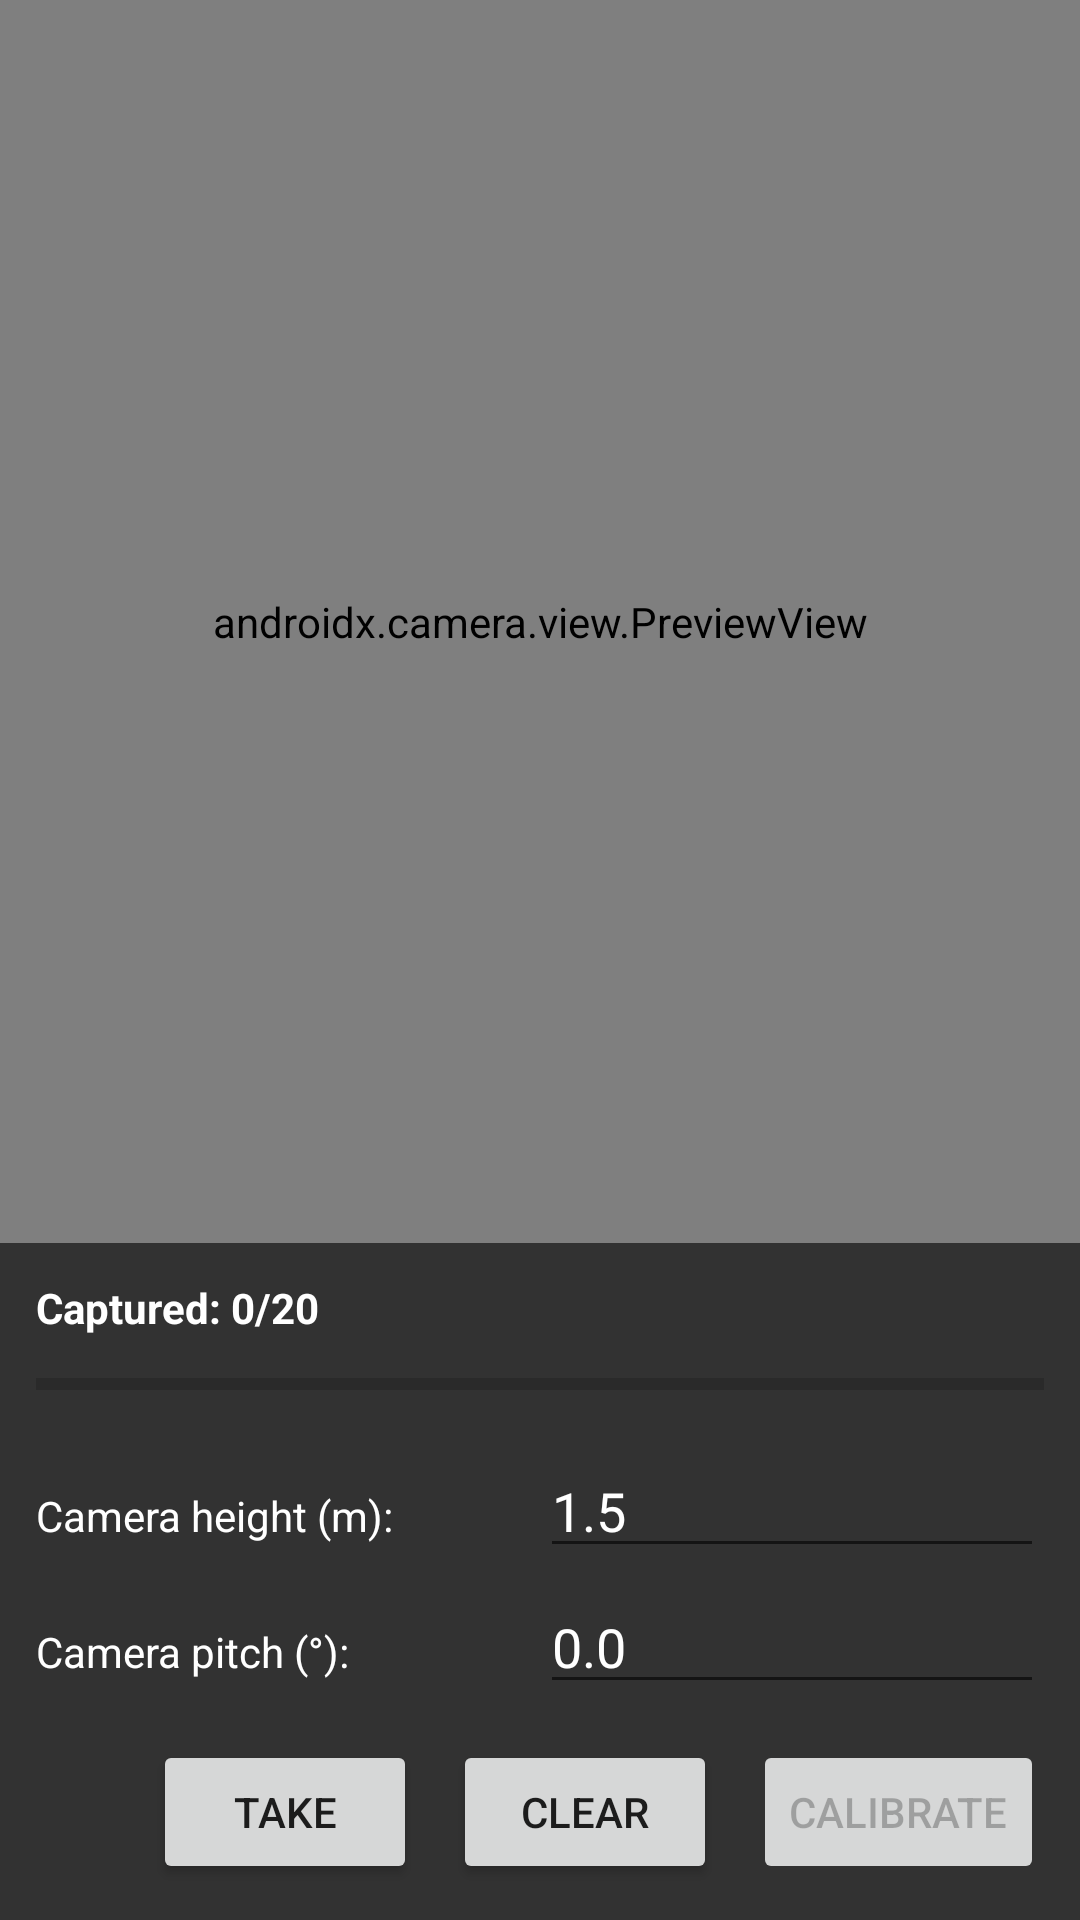

Here is an Android app screen rendered from its layout file. Give the layout XML and the strings, colors and styles it references.
<!-- AndroidManifest.xml: activity theme Theme.ObjectDistanceEstimatorApp -->
<!-- res/layout/activity_intrinsics_calibration.xml -->
<?xml version="1.0" encoding="utf-8"?>
<androidx.constraintlayout.widget.ConstraintLayout xmlns:android="http://schemas.android.com/apk/res/android"
    xmlns:app="http://schemas.android.com/apk/res-auto"
    android:layout_width="match_parent"
    android:layout_height="match_parent"
    android:fitsSystemWindows="true">

    <FrameLayout
        android:id="@+id/framePreviewView"
        android:layout_width="0dp"
        android:layout_height="0dp"
        app:layout_constraintTop_toTopOf="parent"
        app:layout_constraintBottom_toTopOf="@id/bottomPanel"
        app:layout_constraintStart_toStartOf="parent"
        app:layout_constraintEnd_toEndOf="parent">

        <androidx.camera.view.PreviewView
            android:id="@+id/intrinsicsPreviewView"
            android:layout_width="match_parent"
            android:layout_height="match_parent"
            app:implementationMode="performance" />

    </FrameLayout>

    
    <LinearLayout
        android:id="@+id/bottomPanel"
        android:layout_width="0dp"
        android:layout_height="wrap_content"
        android:orientation="vertical"
        android:padding="12dp"
        android:background="#CC000000"
        app:layout_constraintStart_toStartOf="parent"
        app:layout_constraintEnd_toEndOf="parent"
        app:layout_constraintBottom_toBottomOf="parent">

        <TextView
            android:id="@+id/tvCount"
            android:layout_width="match_parent"
            android:layout_height="wrap_content"
            android:text="Captured: 0/20"
            android:textColor="@android:color/white"
            android:textStyle="bold"
            android:paddingBottom="8dp" />

        <ProgressBar
            android:id="@+id/progressCalibration"
            style="?android:attr/progressBarStyleHorizontal"
            android:layout_width="match_parent"
            android:layout_height="wrap_content"
            android:max="100"
            android:progress="0" />

        <LinearLayout
            android:layout_width="match_parent"
            android:layout_height="wrap_content"
            android:orientation="horizontal"
            android:paddingTop="12dp">

            <TextView
                android:layout_width="0dp"
                android:layout_height="wrap_content"
                android:layout_weight="1"
                android:text="@string/camera_height_label"
                android:textColor="@android:color/white" />

            <EditText
                android:id="@+id/etCameraHeight"
                android:layout_width="0dp"
                android:layout_height="wrap_content"
                android:layout_weight="1"
                android:hint="@string/camera_height_hint"
                android:inputType="numberDecimal"
                android:text="1.5"
                android:textColor="@android:color/white"
                android:textColorHint="#AAAAAA" />

        </LinearLayout>

        <LinearLayout
            android:layout_width="match_parent"
            android:layout_height="wrap_content"
            android:orientation="horizontal"
            android:paddingTop="4dp">

            <TextView
                android:layout_width="0dp"
                android:layout_height="wrap_content"
                android:layout_weight="1"
                android:text="@string/camera_pitch_label"
                android:textColor="@android:color/white" />

            <EditText
                android:id="@+id/etCameraPitch"
                android:layout_width="0dp"
                android:layout_height="wrap_content"
                android:layout_weight="1"
                android:hint="@string/camera_pitch_hint"
                android:inputType="numberDecimal|numberSigned"
                android:text="0.0"
                android:textColor="@android:color/white"
                android:textColorHint="#AAAAAA" />

        </LinearLayout>

        <LinearLayout
            android:layout_width="match_parent"
            android:layout_height="wrap_content"
            android:orientation="horizontal"
            android:gravity="end"
            android:paddingTop="12dp">

            <Button
                android:id="@+id/buttonTakePicture"
                android:layout_width="wrap_content"
                android:layout_height="wrap_content"
                android:text="Take"
                android:drawableStart="@drawable/take_picture_icon"
                android:drawablePadding="8dp" />

            <Button
                android:id="@+id/buttonClearPictures"
                android:layout_width="wrap_content"
                android:layout_height="wrap_content"
                android:text="Clear"
                android:drawableStart="@drawable/delete_icon"
                android:drawablePadding="8dp"
                android:layout_marginStart="12dp" />

            <Button
                android:id="@+id/buttonCalibrate"
                android:layout_width="wrap_content"
                android:layout_height="wrap_content"
                android:text="@string/calibration_start"
                android:enabled="false"
                android:layout_marginStart="12dp" />

        </LinearLayout>
    </LinearLayout>

</androidx.constraintlayout.widget.ConstraintLayout>
<!-- resources referenced by this layout -->
<resources>
  <string name="calibration_start">Calibrate</string>
  <string name="camera_height_hint">e.g. 1.5</string>
  <string name="camera_height_label">Camera height (m):</string>
  <string name="camera_pitch_hint">e.g. 0.0</string>
  <string name="camera_pitch_label">Camera pitch (°):</string>
  <style name="Theme.ObjectDistanceEstimatorApp" parent="Theme.AppCompat.DayNight.NoActionBar">
          
          <item name="colorPrimary">@color/purple_500</item>
          <item name="colorPrimaryDark">@color/purple_700</item>
          <item name="colorAccent">@color/teal_200</item>
      </style>
  <!-- not gathered from this repository: default colours our renderer supplied (Android Studio template values) -->
  <color name="purple_500">#FF6200EE</color>
  <color name="purple_700">#FF3700B3</color>
  <color name="teal_200">#FF03DAC5</color>
</resources>
